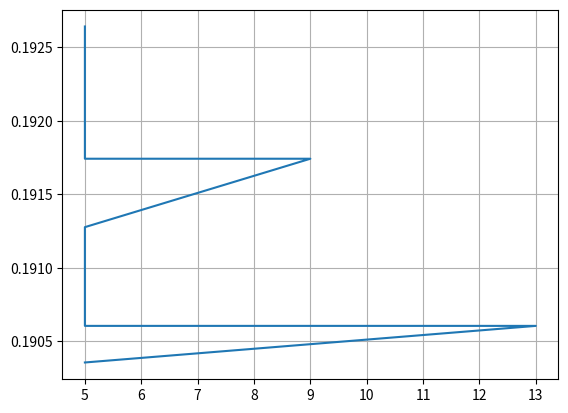

Python code for this plot:
import matplotlib.pyplot as plt

E_th = [0.192640619, 0.191741917, 0.191741917, 0.191741917,  0.191277036, 0.19060605, 0.19060605, 0.19060605, 0.19060605, 0.19060605, 0.190357368]

E_ex = [0.494875554, 0.492566873, 0.492566873, 0.492566873, 0.491372637, 0.489648937, 0.489648937, 0.489648937, 0.489648937, 0.489648937, 0.489010097]

T_h = [5, 5, 7, 9, 5, 5, 7, 9, 11, 13, 5]

x1 = [1,2,3,4,5,6,7,8,9,10,11]

plt.plot(T_h, E_th)#, y2, x2)
plt.grid()
plt.show() 